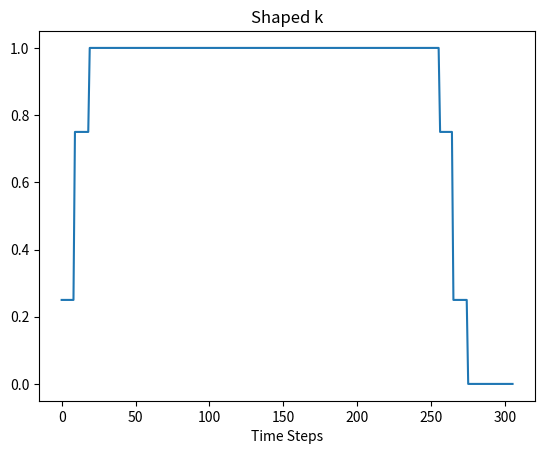

Generate this figure with matplotlib:
# Code Outline for Convolving ZVD Shaper in real time
    # designed to shape the torque only during the swing phase of the OSL

import numpy as np
import matplotlib.pyplot as plt


# Example k curve (k_vec) and timesteps_vec (don't need these for real time implimentation, only used for simulation)
x = np.arange(0,256,1)      
k_vec = np.concatenate((np.ones(len(x)), np.zeros(50)))  # pretend the k vec is unit step function
timesteps_vec = np.arange(0,306,1)


# Convolve function shaping in real time
def convolve_EI(cur_k,time_step):
    A_1 = cur_k * Amplitude_1
    buffer_1[time_delay1 + time_step]= cur_k * Amplitude_2
    A_2 = buffer_1[time_step]
    buffer_2[time_delay2 + time_step]= cur_k * Amplitude_3
    A_3 = buffer_2[time_step]

    k_output = A_1 + A_2 + A_3 #output the k

    return k_output
    

# Initialize our ZV Shaper Parameters
Amplitude_1 = .25
Amplitude_2 = .5
Amplitude_3 = .25
time_delay1 = 9  
time_delay2 = 19

# Convolution initialization parameters
time_step = 0                   # first time step of the swing phase should be indexed as 0
buffer_1 = np.zeros(1000)         # make sure buffer is at least of length: max(time_step) + (time_delay)  
buffer_2 = np.zeros(1000) 
shaped_k_output_vec = []   # only for plotting 


# SIMULATION:
# Simulate the OSl code running and developing a k each timestep (in real time)
for cur_k in k_vec:

    # in OSL code check if (in swing phase) -> then run this code and shape k
    k_output = convolve_EI(cur_k,time_step)   # calculated the shaped k
    time_step = time_step + 1                        # increase time_step
    shaped_k_output_vec.append(k_output)   # only for plotting 


# plotting shaped k result 
plt.figure(1)
plt.plot(timesteps_vec, shaped_k_output_vec)
plt.title('Shaped k')
plt.xlabel('Time Steps')
plt.draw()
plt.show()

